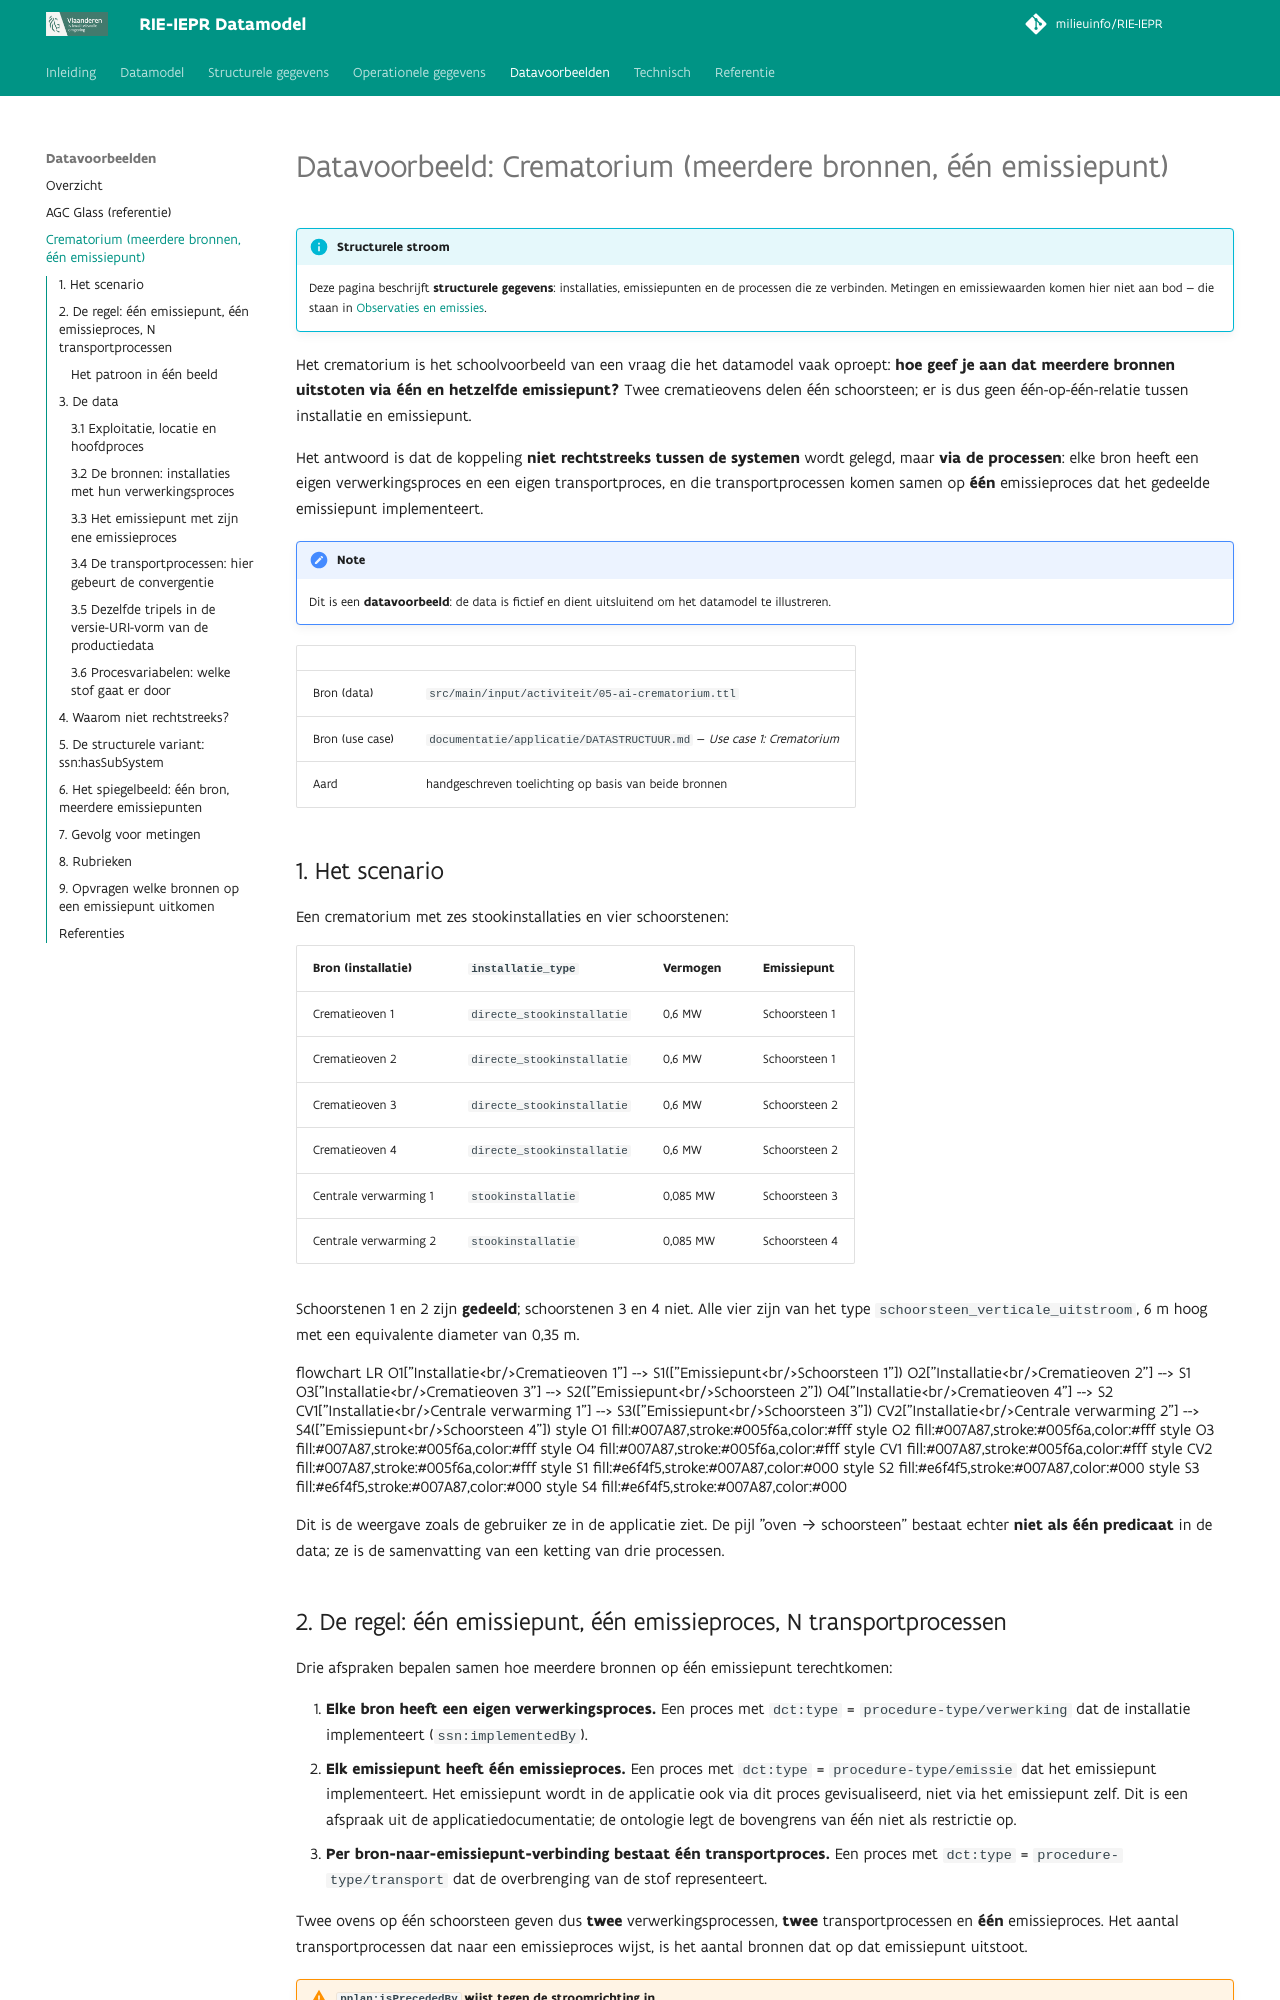

repository: milieuinfo/RIE-IEPR · page: datavoorbeelden/crematorium/index.html · generator: mkdocs

# Datavoorbeeld: Crematorium (meerdere bronnen, één emissiepunt)

!!! info "Structurele stroom"
    Deze pagina beschrijft **structurele gegevens**: installaties, emissiepunten en de processen die ze verbinden. Metingen en emissiewaarden komen hier niet aan bod — die staan in [Observaties en emissies](../observaties.md).

Het crematorium is het schoolvoorbeeld van een vraag die het datamodel vaak oproept:
**hoe geef je aan dat meerdere bronnen uitstoten via één en hetzelfde emissiepunt?**
Twee crematieovens delen één schoorsteen; er is dus geen één-op-één-relatie tussen
installatie en emissiepunt.

Het antwoord is dat de koppeling **niet rechtstreeks tussen de systemen** wordt gelegd,
maar **via de processen**: elke bron heeft een eigen verwerkingsproces en een eigen
transportproces, en die transportprocessen komen samen op **één** emissieproces dat het
gedeelde emissiepunt implementeert.

!!! note
    Dit is een **datavoorbeeld**: de data is fictief en dient uitsluitend om het datamodel te illustreren.

| | |
|---|---|
| Bron (data) | `src/main/input/activiteit/05-ai-crematorium.ttl` |
| Bron (use case) | `documentatie/applicatie/DATASTRUCTUUR.md` — *Use case 1: Crematorium* |
| Aard | handgeschreven toelichting op basis van beide bronnen |

## 1. Het scenario

Een crematorium met zes stookinstallaties en vier schoorstenen:

| Bron (installatie) | `installatie_type` | Vermogen | Emissiepunt |
|---|---|---|---|
| Crematieoven 1 | `directe_stookinstallatie` | 0,6 MW | Schoorsteen 1 |
| Crematieoven 2 | `directe_stookinstallatie` | 0,6 MW | Schoorsteen 1 |
| Crematieoven 3 | `directe_stookinstallatie` | 0,6 MW | Schoorsteen 2 |
| Crematieoven 4 | `directe_stookinstallatie` | 0,6 MW | Schoorsteen 2 |
| Centrale verwarming 1 | `stookinstallatie` | 0,085 MW | Schoorsteen 3 |
| Centrale verwarming 2 | `stookinstallatie` | 0,085 MW | Schoorsteen 4 |

Schoorstenen 1 en 2 zijn **gedeeld**; schoorstenen 3 en 4 niet. Alle vier zijn van het
type `schoorsteen_verticale_uitstroom`, 6 m hoog met een equivalente diameter van 0,35 m.

```mermaid
flowchart LR
    O1["Installatie<br/>Crematieoven 1"] --> S1(["Emissiepunt<br/>Schoorsteen 1"])
    O2["Installatie<br/>Crematieoven 2"] --> S1
    O3["Installatie<br/>Crematieoven 3"] --> S2(["Emissiepunt<br/>Schoorsteen 2"])
    O4["Installatie<br/>Crematieoven 4"] --> S2
    CV1["Installatie<br/>Centrale verwarming 1"] --> S3(["Emissiepunt<br/>Schoorsteen 3"])
    CV2["Installatie<br/>Centrale verwarming 2"] --> S4(["Emissiepunt<br/>Schoorsteen 4"])

    style O1 fill:#007A87,stroke:#005f6a,color:#fff
    style O2 fill:#007A87,stroke:#005f6a,color:#fff
    style O3 fill:#007A87,stroke:#005f6a,color:#fff
    style O4 fill:#007A87,stroke:#005f6a,color:#fff
    style CV1 fill:#007A87,stroke:#005f6a,color:#fff
    style CV2 fill:#007A87,stroke:#005f6a,color:#fff
    style S1 fill:#e6f4f5,stroke:#007A87,color:#000
    style S2 fill:#e6f4f5,stroke:#007A87,color:#000
    style S3 fill:#e6f4f5,stroke:#007A87,color:#000
    style S4 fill:#e6f4f5,stroke:#007A87,color:#000
```

Dit is de weergave zoals de gebruiker ze in de applicatie ziet. De pijl "oven → schoorsteen"
bestaat echter **niet als één predicaat** in de data; ze is de samenvatting van een ketting
van drie processen.
